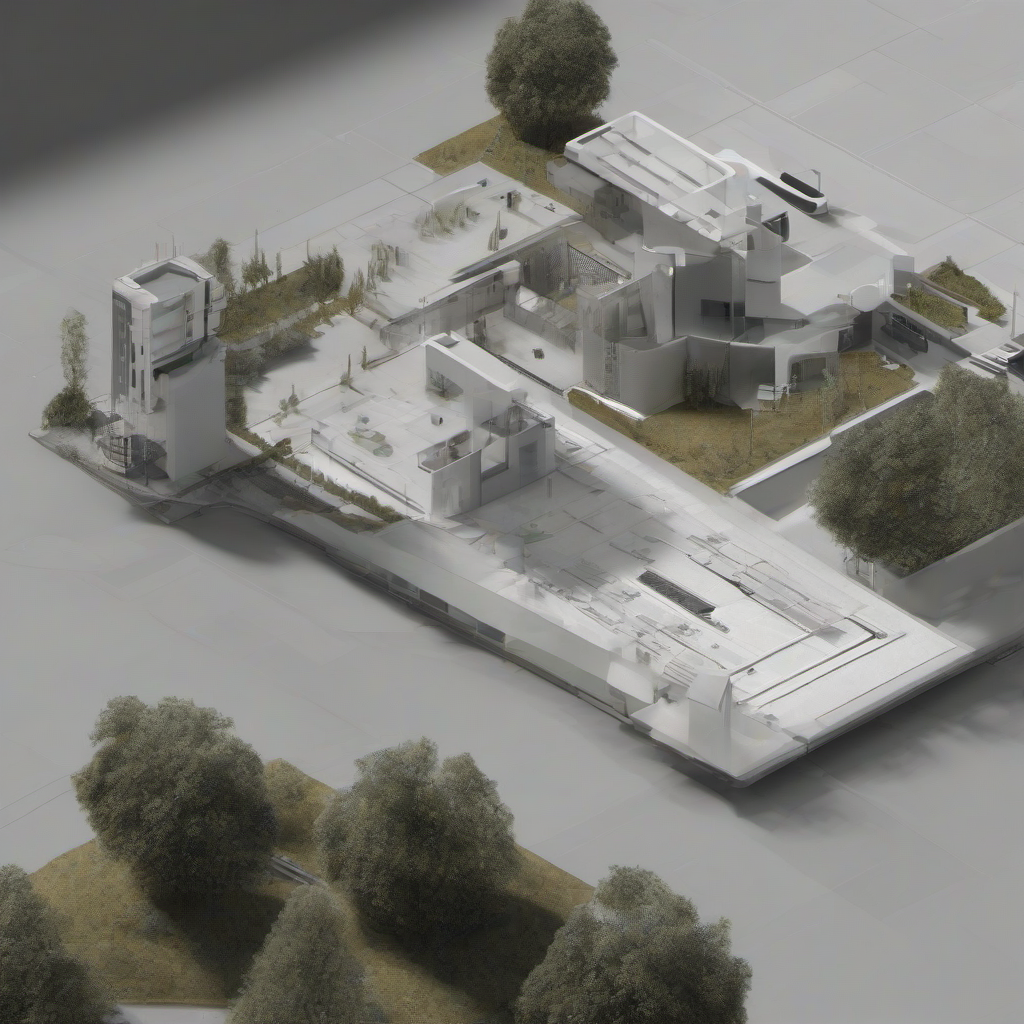
Generation parameters embedded in this image by ComfyUI (PNG 'prompt' text chunk: the API-format workflow graph, JSON):
{"51":{"inputs":{"seed":108329049831925,"steps":20,"cfg":4.0,"sampler_name":"euler","scheduler":"normal","denoise":1.0,"model":["53",0],"positive":["54",0],"negative":["56",0],"latent_image":["63",0]},"class_type":"KSampler"},"53":{"inputs":{"ckpt_name":"sd_xl_base_1.0.safetensors"},"class_type":"CheckpointLoaderSimple"},"54":{"inputs":{"text":"a image representing a product that uses Python coding language to combine Speech Recognition and Revit to streamline user experience and complete tasks based on a spoken prompt only.","clip":["62",1]},"class_type":"CLIPTextEncode"},"56":{"inputs":{"text":"watermark, cartoons, unrealistic, background","clip":["62",1]},"class_type":"CLIPTextEncode"},"57":{"inputs":{"samples":["51",0],"vae":["53",2]},"class_type":"VAEDecode"},"60":{"inputs":{"images":["57",0]},"class_type":"PreviewImage"},"61":{"inputs":{"filename_prefix":"Python","images":["57",0]},"class_type":"SaveImage"},"62":{"inputs":{"lora_name":"more_details.safetensors","strength_model":1.0,"strength_clip":1.0,"model":["53",0],"clip":["53",1]},"class_type":"LoraLoader"},"63":{"inputs":{"width":1024,"height":1024,"batch_size":1},"class_type":"EmptyLatentImage"}}